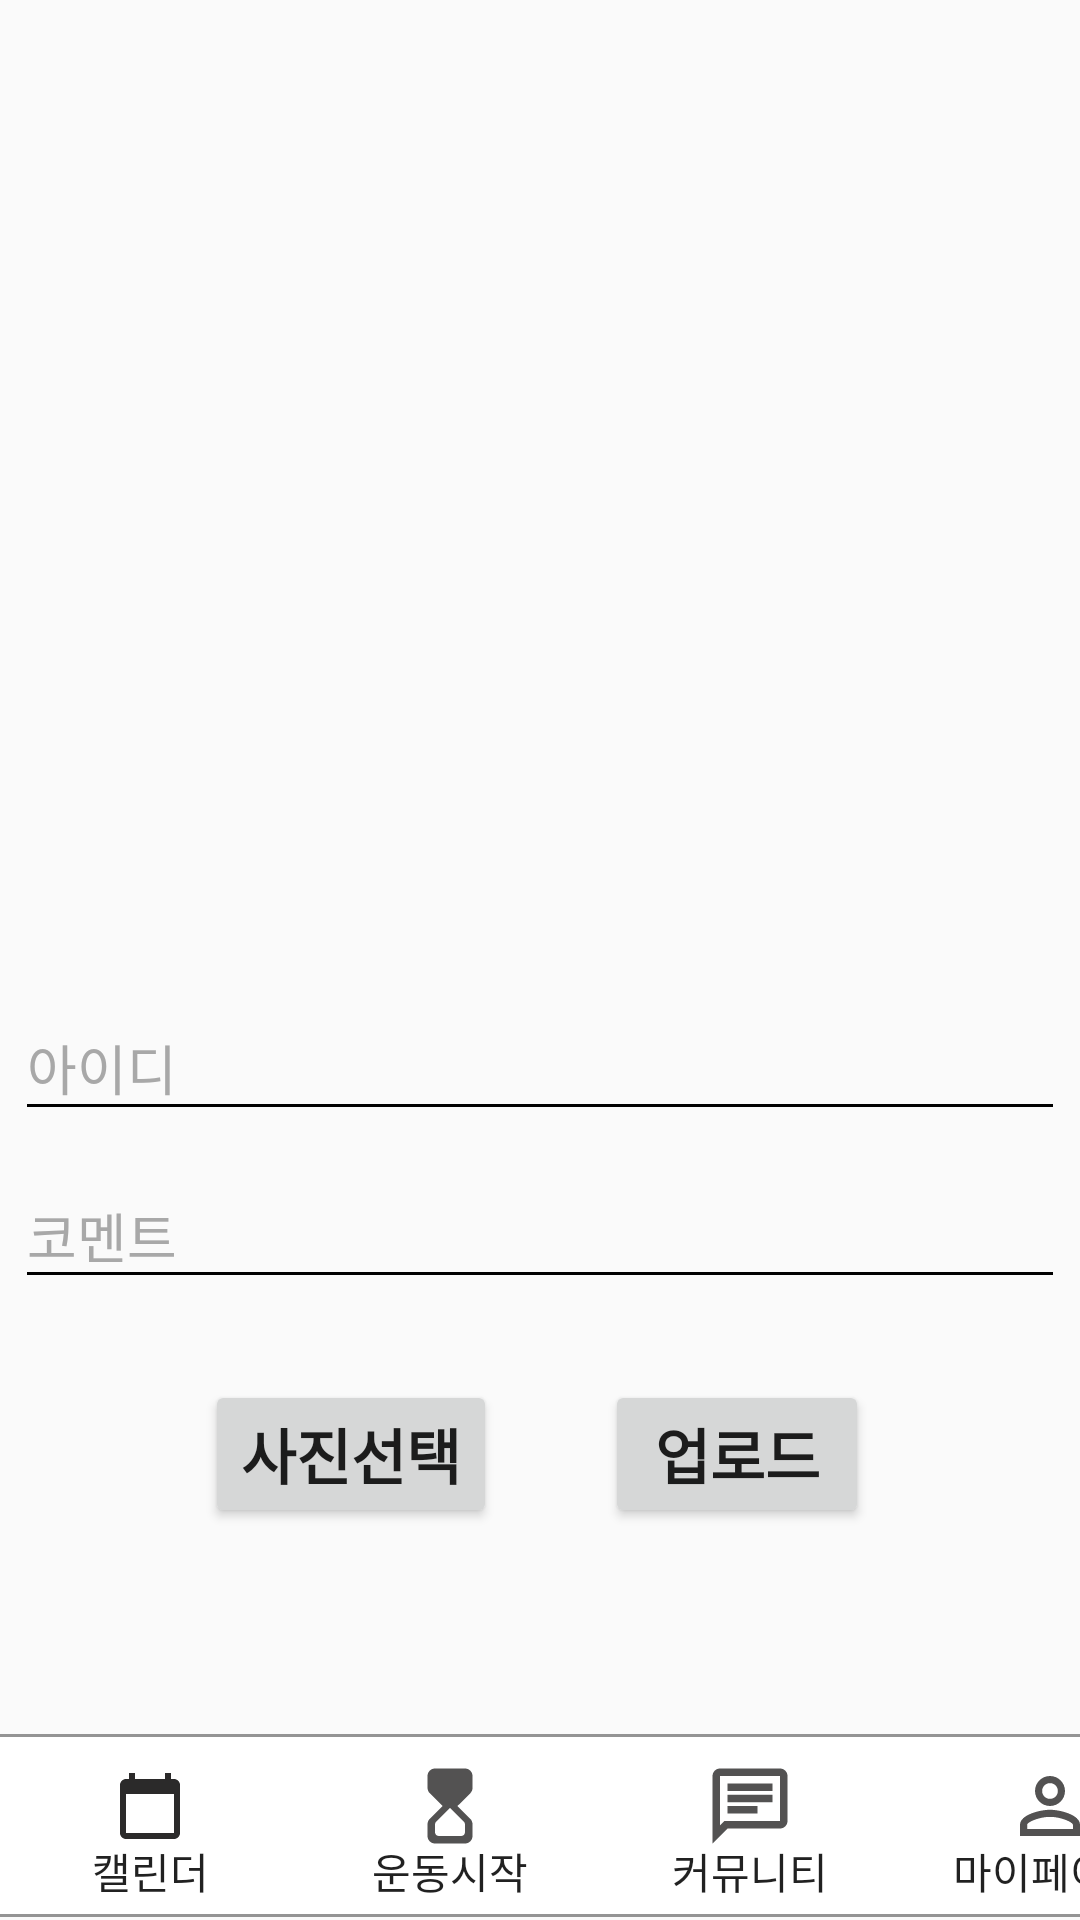

Here is an Android app screen rendered from its layout file. Give the layout XML and the strings, colors and styles it references.
<!-- AndroidManifest.xml: application theme Theme.MyPT -->
<!-- res/layout/activity_community_upload.xml -->
<?xml version="1.0" encoding="utf-8"?>
<androidx.constraintlayout.widget.ConstraintLayout xmlns:android="http://schemas.android.com/apk/res/android"
    xmlns:app="http://schemas.android.com/apk/res-auto"
    xmlns:tools="http://schemas.android.com/tools"
    android:orientation="vertical"
    android:layout_width="match_parent"
    android:layout_height="match_parent" >


    <EditText
        android:id="@+id/userid2"
        android:layout_width="350dp"
        android:layout_height="45dp"
        android:layout_marginTop="332dp"
        android:ems="10"
        android:hint="아이디"
        android:inputType="textPersonName"
        android:theme="@style/myEditTextstyle2"
        app:layout_constraintEnd_toEndOf="parent"
        app:layout_constraintHorizontal_bias="0.491"
        app:layout_constraintStart_toStartOf="parent"
        app:layout_constraintTop_toTopOf="parent" />

    <EditText
        android:id="@+id/commudescript"
        android:layout_width="350dp"
        android:layout_height="45dp"
        android:layout_marginTop="388dp"
        android:ems="10"
        android:hint="코멘트"
        android:inputType="textPersonName"
        android:theme="@style/myEditTextstyle2"
        app:layout_constraintEnd_toEndOf="parent"
        app:layout_constraintHorizontal_bias="0.491"
        app:layout_constraintStart_toStartOf="parent"
        app:layout_constraintTop_toTopOf="parent" />

    <ImageView
        android:id="@+id/image1"
        android:layout_width="350dp"
        android:layout_height="300dp"
        android:layout_gravity="center"
        android:layout_marginTop="16dp"
        android:adjustViewBounds="true"
        android:maxWidth="200dp"
        android:maxHeight="200dp"
        android:src="@drawable/img_icon"
        app:layout_constraintEnd_toEndOf="parent"
        app:layout_constraintHorizontal_bias="0.491"
        app:layout_constraintStart_toStartOf="parent"
        app:layout_constraintTop_toTopOf="parent" />


    <Button
        android:id="@+id/btn_imageselect"
        android:layout_width="wrap_content"
        android:layout_height="wrap_content"
        android:layout_marginTop="144dp"
        android:onClick="loadImagefromGallery2"
        android:text="사진선택"
        android:textSize="20dp"
        android:textStyle="bold"
        app:layout_constraintEnd_toEndOf="@+id/image1"
        app:layout_constraintHorizontal_bias="0.25"
        app:layout_constraintStart_toStartOf="@+id/image1"
        app:layout_constraintTop_toBottomOf="@+id/image1" />

    /**아래까지 네비입니다잉**/

    <Button
        android:id="@+id/btn_uploadthis"
        android:layout_width="wrap_content"
        android:layout_height="wrap_content"
        android:layout_marginTop="144dp"
        android:text="업로드"
        android:textSize="20dp"
        android:textStyle="bold"
        app:layout_constraintEnd_toEndOf="@+id/image1"
        app:layout_constraintHorizontal_bias="0.751"
        app:layout_constraintStart_toStartOf="@+id/image1"
        app:layout_constraintTop_toBottomOf="@+id/image1" />

    <LinearLayout
        android:id="@+id/nav"
        android:layout_width="match_parent"
        android:layout_height="wrap_content"
        android:layout_alignParentBottom="true"
        android:layout_centerHorizontal="true"
        android:background="@drawable/nav_rectangle"
        android:orientation="horizontal"
        android:paddingBottom="0dp"
        app:layout_constraintBottom_toBottomOf="parent"
        tools:ignore="MissingConstraints"
        tools:layout_editor_absoluteX="0dp">

        <Button
            android:id="@+id/btncal"
            android:layout_width="100dp"
            android:layout_height="wrap_content"
            android:layout_alignParentLeft="true"
            android:layout_alignParentBottom="true"
            android:layout_marginTop="10dp"
            android:layout_marginBottom="5dp"
            android:background="@android:color/transparent"
            android:drawableTop="@drawable/btn_cal"
            android:drawablePadding="-5dp"
            android:text="캘린더" />

        <Button
            android:id="@+id/btnstart"
            android:layout_width="100dp"
            android:layout_height="wrap_content"
            android:layout_alignParentLeft="true"
            android:layout_alignParentBottom="true"
            android:layout_marginTop="10dp"
            android:layout_marginBottom="5dp"
            android:background="@android:color/transparent"
            android:drawableTop="@drawable/btn_start"
            android:drawablePadding="-5dp"
            android:text="운동시작" />

        <Button
            android:id="@+id/btncomu"
            android:layout_width="100dp"
            android:layout_height="wrap_content"
            android:layout_alignParentLeft="true"
            android:layout_alignParentBottom="true"
            android:layout_marginTop="10dp"
            android:layout_marginBottom="5dp"
            android:background="@android:color/transparent"
            android:drawableTop="@drawable/btn_comu"
            android:drawablePadding="-5dp"
            android:text="커뮤니티" />

        <Button
            android:id="@+id/btnmy"
            android:layout_width="100dp"
            android:layout_height="wrap_content"
            android:layout_alignParentLeft="true"
            android:layout_alignParentBottom="true"
            android:layout_marginTop="10dp"
            android:layout_marginBottom="5dp"
            android:background="@android:color/transparent"
            android:drawableTop="@drawable/btn_my"
            android:drawablePadding="-5dp"
            android:text="마이페이지" />

    </LinearLayout>
</androidx.constraintlayout.widget.ConstraintLayout>
<!-- resources referenced by this layout -->
<resources>
  <!-- drawable btn_cal (drawable) -->
  <vector android:height="24dp" android:tint="#2B2A2A"
      android:viewportHeight="24" android:viewportWidth="24"
      android:width="24dp" xmlns:android="http://schemas.android.com/apk/res/android">
      <path android:fillColor="@android:color/white" android:pathData="M20,3h-1L19,1h-2v2L7,3L7,1L5,1v2L4,3c-1.1,0 -2,0.9 -2,2v16c0,1.1 0.9,2 2,2h16c1.1,0 2,-0.9 2,-2L22,5c0,-1.1 -0.9,-2 -2,-2zM20,21L4,21L4,8h16v13z"/>
  </vector>
  <!-- drawable btn_comu (drawable) -->
  <vector android:height="30dp" android:tint="#535252"
      android:viewportHeight="24" android:viewportWidth="24"
      android:width="30dp" xmlns:android="http://schemas.android.com/apk/res/android">
      <path android:fillColor="@android:color/white" android:pathData="M4,4h16v12L5.17,16L4,17.17L4,4m0,-2c-1.1,0 -1.99,0.9 -1.99,2L2,22l4,-4h14c1.1,0 2,-0.9 2,-2L22,4c0,-1.1 -0.9,-2 -2,-2L4,2zM6,12h8v2L6,14v-2zM6,9h12v2L6,11L6,9zM6,6h12v2L6,8L6,6z"/>
  </vector>
  <!-- drawable btn_my (drawable) -->
  <vector android:height="30dp" android:tint="#535252"
      android:viewportHeight="24" android:viewportWidth="24"
      android:width="30dp" xmlns:android="http://schemas.android.com/apk/res/android">
      <path android:fillColor="@android:color/white" android:pathData="M12,5.9c1.16,0 2.1,0.94 2.1,2.1s-0.94,2.1 -2.1,2.1S9.9,9.16 9.9,8s0.94,-2.1 2.1,-2.1m0,9c2.97,0 6.1,1.46 6.1,2.1v1.1L5.9,18.1L5.9,17c0,-0.64 3.13,-2.1 6.1,-2.1M12,4C9.79,4 8,5.79 8,8s1.79,4 4,4 4,-1.79 4,-4 -1.79,-4 -4,-4zM12,13c-2.67,0 -8,1.34 -8,4v3h16v-3c0,-2.66 -5.33,-4 -8,-4z"/>
  </vector>
  <!-- drawable btn_start (drawable) -->
  <vector android:height="30dp" android:tint="#535252"
      android:viewportHeight="24" android:viewportWidth="24"
      android:width="30dp" xmlns:android="http://schemas.android.com/apk/res/android">
      <path android:fillColor="@android:color/white" android:pathData="M8,2C6.9,2 6,2.9 6,4l0.01,3.18c0,0.53 0.21,1.03 0.58,1.41L10,12l-3.41,3.43c-0.37,0.37 -0.58,0.88 -0.58,1.41L6,20c0,1.1 0.9,2 2,2h8c1.1,0 2,-0.9 2,-2v-3.16c0,-0.53 -0.21,-1.04 -0.58,-1.41L14,12l3.41,-3.4C17.79,8.22 18,7.71 18,7.18V4c0,-1.1 -0.9,-2 -2,-2H8zM16,16.91V19c0,0.55 -0.45,1 -1,1H9c-0.55,0 -1,-0.45 -1,-1v-2.09c0,-0.27 0.11,-0.52 0.29,-0.71L12,12.5l3.71,3.71C15.89,16.39 16,16.65 16,16.91z"/>
  </vector>
  <!-- drawable nav_rectangle (drawable) -->
  <?xml version="1.0" encoding="utf-8"?>
  <layer-list xmlns:android="http://schemas.android.com/apk/res/android" >
  
      <item
          android:bottom="1dp"
          android:left="-2dp"
          android:right="-2dp"
          android:top="1dp">
          <shape android:shape="rectangle" >
              <stroke
                  android:width="1dp"
                  android:color="#949494" />
  
              <solid android:color="#FFF" />
          </shape>
      </item>
  
  </layer-list>
  <style name="myEditTextstyle2">
          <item name="colorControlNormal">#000000</item>
          <item name="colorControlActivated">#000000</item>
          <item name="colorControlHighlight">#000000</item>
          <item name="colorAccent">#000000</item>
          <item name="android:textColorHint">#A8A8A8</item>
      </style>
  <style name="Theme.MyPT" parent="Theme.AppCompat.Light">
          
          <item name="colorPrimary">#37c5f3</item>
          <item name="colorPrimaryVariant">#000000</item>
          <item name="colorOnPrimary">@color/white</item>
          
          <item name="colorSecondary">@color/teal_200</item>
          <item name="colorSecondaryVariant">@color/teal_700</item>
          <item name="colorOnSecondary">@color/black</item>
          
          <item name="android:statusBarColor" tools:targetApi="l">?attr/colorPrimaryVariant</item>
          
      </style>
  <!-- not gathered from this repository: default colours our renderer supplied (Android Studio template values) -->
  <color name="teal_200">#FF03DAC5</color>
  <color name="teal_700">#FF018786</color>
  <color name="black">#FF000000</color>
  <color name="white">#FFFFFFFF</color>
</resources>
